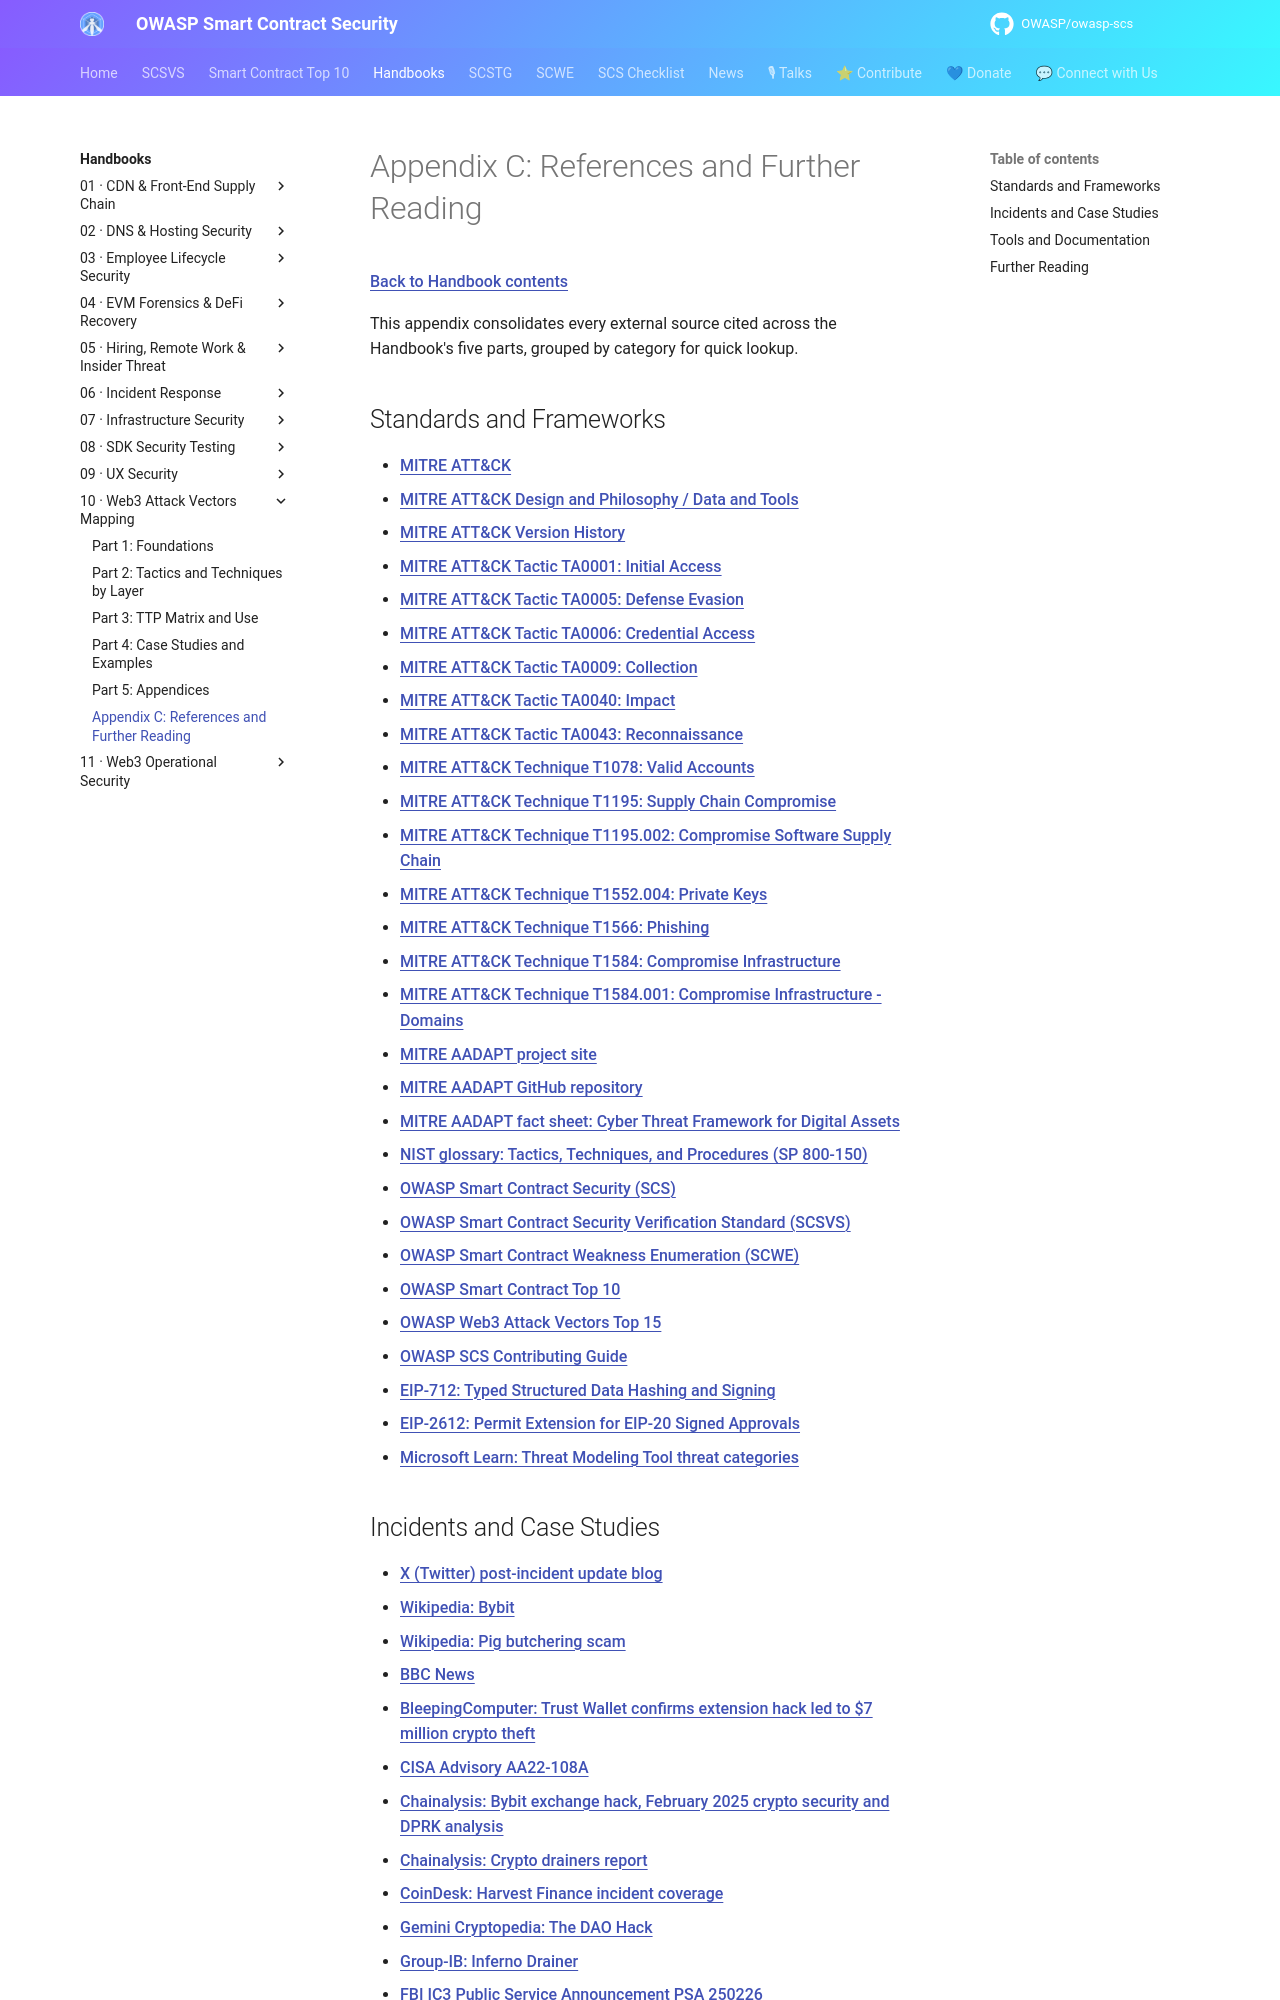

repository: OWASP/owasp-scs · page: handbooks/10-web3-attack-vectors-mapping/references/index.html · generator: mkdocs

# Appendix C: References and Further Reading

[Back to Handbook contents](index.md)

This appendix consolidates every external source cited across the Handbook's five parts, grouped by category for quick lookup.

## Standards and Frameworks

- [MITRE ATT&CK](https://attack.mitre.org/)
- [MITRE ATT&CK Design and Philosophy / Data and Tools](https://attack.mitre.org/resources/attack-data-and-tools/)
- [MITRE ATT&CK Version History](https://attack.mitre.org/resources/versions/)
- [MITRE ATT&CK Tactic TA0001: Initial Access](https://attack.mitre.org/tactics/TA0001/)
- [MITRE ATT&CK Tactic TA0005: Defense Evasion](https://attack.mitre.org/tactics/TA0005/)
- [MITRE ATT&CK Tactic TA0006: Credential Access](https://attack.mitre.org/tactics/TA0006/)
- [MITRE ATT&CK Tactic TA0009: Collection](https://attack.mitre.org/tactics/TA0009/)
- [MITRE ATT&CK Tactic TA0040: Impact](https://attack.mitre.org/tactics/TA0040/)
- [MITRE ATT&CK Tactic TA0043: Reconnaissance](https://attack.mitre.org/tactics/TA0043/)
- [MITRE ATT&CK Technique T1078: Valid Accounts](https://attack.mitre.org/techniques/T1078/)
- [MITRE ATT&CK Technique T1195: Supply Chain Compromise](https://attack.mitre.org/techniques/T1195/)
- [MITRE ATT&CK Technique T1195.002: Compromise Software Supply Chain](https://attack.mitre.org/techniques/T1195/002/)
- [MITRE ATT&CK Technique T1552.004: Private Keys](https://attack.mitre.org/techniques/T1552/004/)
- [MITRE ATT&CK Technique T1566: Phishing](https://attack.mitre.org/techniques/T1566/)
- [MITRE ATT&CK Technique T1584: Compromise Infrastructure](https://attack.mitre.org/techniques/T1584/)
- [MITRE ATT&CK Technique T1584.001: Compromise Infrastructure - Domains](https://attack.mitre.org/techniques/T1584/001/)
- [MITRE AADAPT project site](https://aadapt.mitre.org/)
- [MITRE AADAPT GitHub repository](https://github.com/mitre/AADAPT)
- [MITRE AADAPT fact sheet: Cyber Threat Framework for Digital Assets](https://www.mitre.org/news-insights/fact-sheet/aadapt-cyber-threat-framework-digital-assets)
- [NIST glossary: Tactics, Techniques, and Procedures (SP 800-150)](https://csrc.nist.gov/glossary/term/tactics_techniques_and_procedures)
- [OWASP Smart Contract Security (SCS)](https://scs.owasp.org/)
- [OWASP Smart Contract Security Verification Standard (SCSVS)](https://scs.owasp.org/SCSVS/)
- [OWASP Smart Contract Weakness Enumeration (SCWE)](https://scs.owasp.org/SCWE/)
- [OWASP Smart Contract Top 10](https://scs.owasp.org/sctop10/)
- [OWASP Web3 Attack Vectors Top 15](https://scs.owasp.org/sctop10/Web3-Attack-Vectors-Top15/)
- [OWASP SCS Contributing Guide](https://scs.owasp.org/contributing/)
- [EIP-712: Typed Structured Data Hashing and Signing](https://eips.ethereum.org/EIPS/eip-712)
- [EIP-2612: Permit Extension for EIP-20 Signed Approvals](https://eips.ethereum.org/EIPS/eip-2612)
- [Microsoft Learn: Threat Modeling Tool threat categories](https://learn.microsoft.com/en-us/azure/security/develop/threat-modeling-tool-threats)
